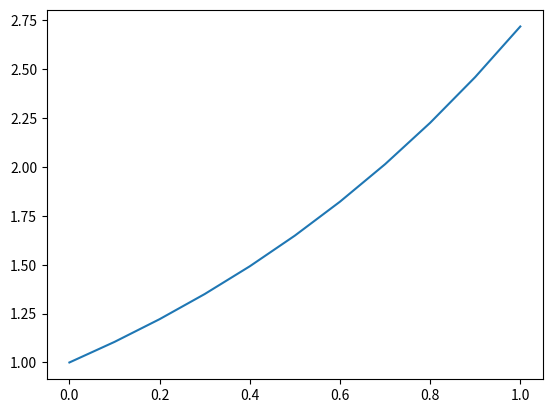

This chart was generated by the following Python code:
import numpy as np
from scipy import sparse
from scipy.sparse.linalg import spsolve
import matplotlib.pyplot as plt
from matplotlib import animation
import pandas as pd

class ModelData:
    def __init__(self, t, x):
        self.t0 = t[0]
        self.t1 = t[1]
        self.x0 = x[0]
        self.x1 = x[1]

    def time_grid(self, NT):
        T = np.linspace(self.t0, self.t1, NT + 1)
        tau = (self.t1 - self.t0) / NT
        return tau, T

    def space_grid(self, NS):
        X = np.linspace(self.x0, self.x1, NS + 1)
        h = (self.x1 - self.x0) / NS
        return h, X

    def solution(self, X, T):
        x, t = np.meshgrid(X, T)
        return np.exp(x+t).T

    def rhsf(self, x, t):
        return np.zeros(len(x))

    def init_solution(self, x):
        return np.exp(x)

    def left_solution(self, t):
        return np.exp(t)

    def right_solution(self, t):
        return np.exp(t + 1)

    def a(self):
        return 1

def parabolic_fdbvd(model, NT, NS, method):
    tau, T = model.time_grid(NT)
    h, X = model.space_grid(NS)
    N, M = len(T), len(X)
    uh = np.zeros((M, N))
    
    # 步长比
    r =  (model.a() * tau) / h ** 2
  
    # 初值条件
    uh[:, 0] = model.init_solution(X)

    # 左边界条件
    uh[0, :] = model.left_solution(T)

    # 右边界条件
    uh[-1, :] = model.right_solution(T)

    def forward_euler():
        assert r <= 0.5, '差分格式不收敛, 无法使用'
        c0 = np.ones(M - 2) * (1 - 2 * r)
        c1 = np.ones(M - 3) * r
        A = sparse.diags([c1, c0, c1], [-1, 0, 1], shape = (M - 2, M - 2), format = 'csr', dtype = np.float64)

        for i in range(N-1):
            bias = tau * model.rhsf(uh[1: -1, i], T[i])
            bias[0] += r * uh[0, i]
            bias[-1] += r * uh[-1, i]
            uh[1:-1, i+1] = np.dot(A.toarray(), uh[1:-1, i].reshape(-1, 1)).flatten() + bias
        
        return uh, T, X

    def backward_euler():
        pass

    if method == 'forward_euler':
        return forward_euler()

# 误差程序
def parabolic_fdbvd_loss(solution, uh, T, X):
    emax = np.abs(solution(X, T) - uh)
    return np.max(emax)

# 向前euluer法测试程序
def parabolic_fdbvd_test():
    print("向前Euler法测试程序")
    print("============================================================\n")
    t = np.array([0, 1])
    x = np.array([0, 1])
    NT = np.array([200, 800, 3200, 12800])
    NS = np.array([10, 20, 40, 80])
    emax = np.zeros(4)
    uhrec = []
    Trec = []
    Xrec = []
    
    pde = ModelData(t, x)
    uh, T, X = parabolic_fdbvd(pde, NT[0], NS[0], 'forward_euler')
    u = pde.solution(X, T)
    
    print('u = ', u, ' \n shape = ', u.shape) 
    print('')
    print('uh = ', uh, ' \n shape = ', uh.shape)
    print('')
    print('time grid = ', T)
    print('')
    print('space grid = ', X)
    
    for i in range(4):
        uh, T, X = parabolic_fdbvd(pde, NT[i], NS[i], 'forward_euler')
        uhrec.append(uh)
        Trec.append(T)
        Xrec.append(X)
        emax[i] = parabolic_fdbvd_loss(pde.solution, uh, T, X)
    print('')
        
    # 误差
    data = {
        'NS':[NS[i] for i in range(4)],
        'NT': [NT[i] for i in range(4)],
        'Emax':[emax[i] for i in range(4)],
        'Emax(2h, 4tau) / Emax(h, tau)':['*'] + [emax[i - 1]/emax[i] for i in range(1, 4)]
    }
    
    df = pd.DataFrame(data)
    print(df)
    
    # 按照时间绘制动画
    fig, ax = plt.subplots()
    xplt = Xrec[0]
    uhplt = uhrec[0][:, 0]
    line, = ax.plot(xplt, uhplt)
    
    def init_func():
        line.set_ydata(uhrec[0][:, 0])
        return line,
    
    def anima_func(i):
        line.set_ydata(uhrec[0][:, i])
        return line,
    
    ani = animation.FuncAnimation(fig = fig, func = anima_func, frames = 200, \
                                  init_func = init_func, interval = 10, blit = False)
    plt.show() 

if __name__ == '__main__':
    parabolic_fdbvd_test()
